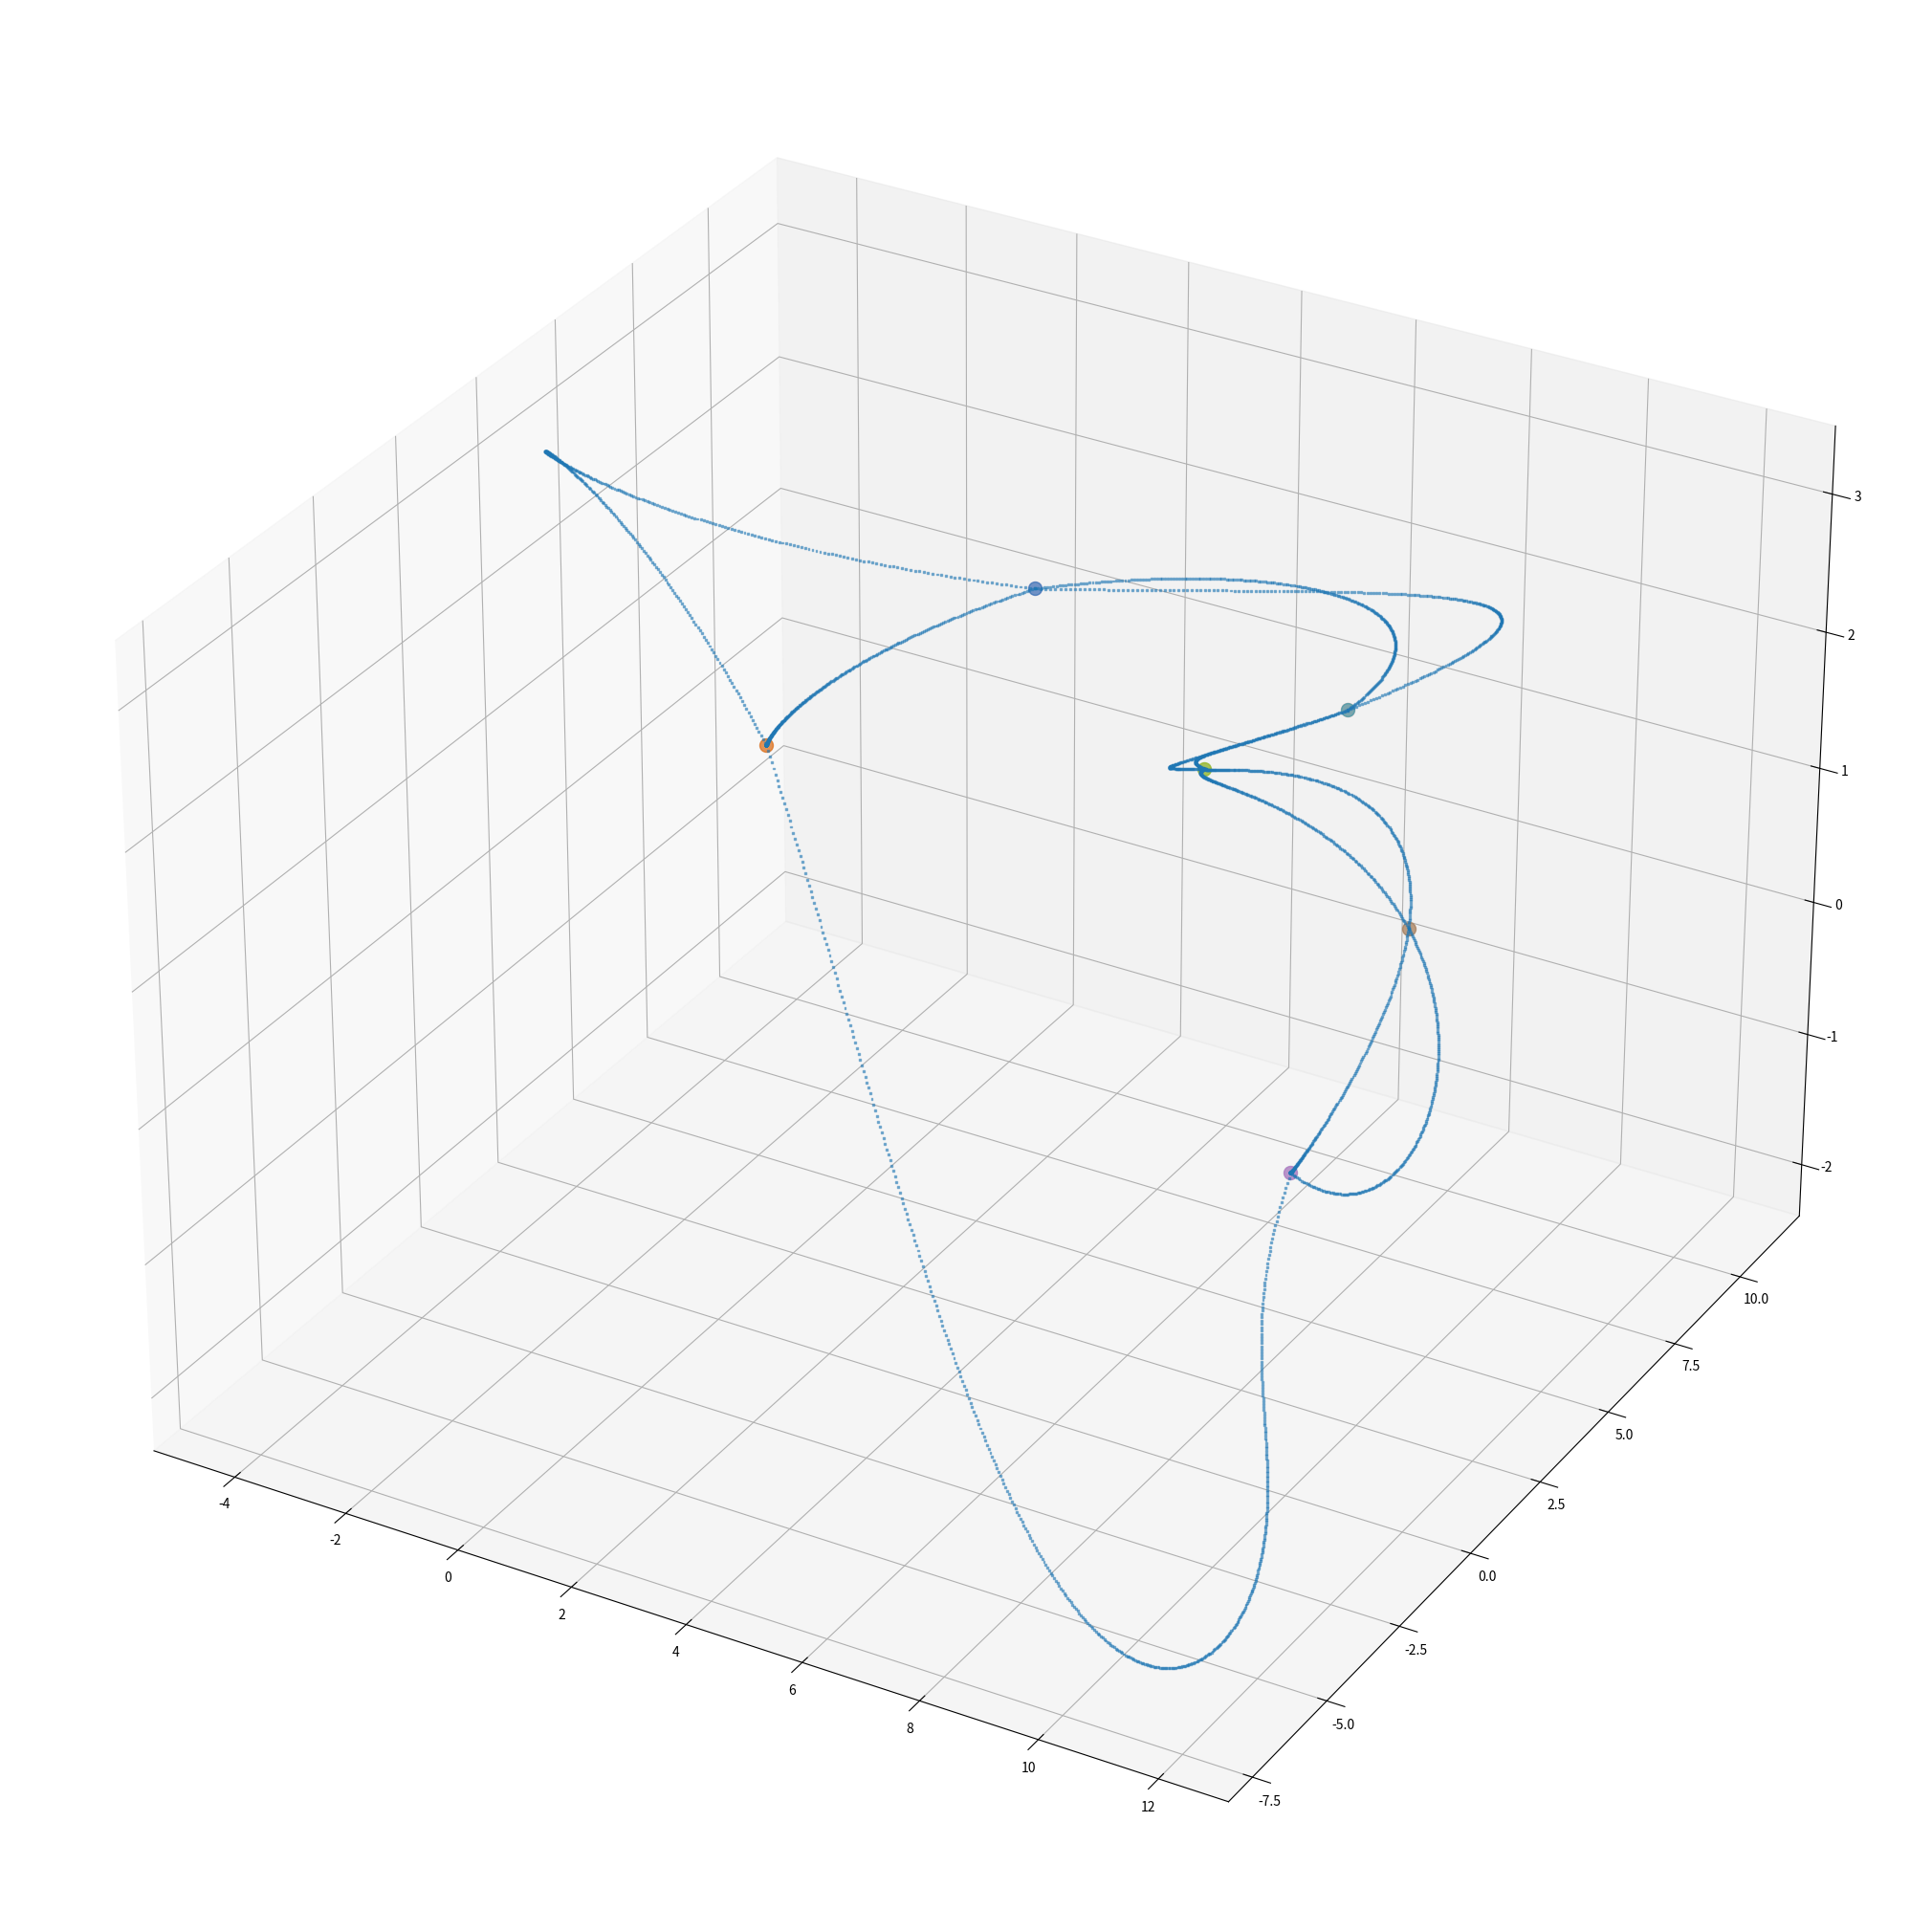

Write Python code to recreate this figure.
import random
import warnings
from collections import namedtuple

import numpy as np
import matplotlib.pyplot as plt


warnings.filterwarnings('ignore')

def get_time_between_segments(waypoints, speed):
    times = []
    for i in range(waypoints.shape[0] - 1):
        # the time required to travel between each pair of waypoints
        distance = np.linalg.norm(waypoints[i+1] - waypoints[i])
        time = distance / speed
        times.append(time)

    return times

def get_polynomial_matrix(T, mode):
    if mode == "jerk":
        A = np.array([
            [0, 0, 0, 0, 0, 1],                                 # POSITION AT T=0 CONSTRAINT
            [T**5, T**4, T**3, T**2, T, 1],                     # POSITION AT T=T CONSTRAINT
            [0, 0, 0, 0, 1, 0],                                 # VELOCITY AT T=0 CONSTRAINT
            [5*T**4, 4*T**3, 3*T**2, 2*T, 1, 0],                # VELOCITY AT T=T CONSTRAINT
            [0, 0, 0, 2, 0, 0],                                 # ACCELERATION AT T=0 CONSTRAINT
            [20*T**3, 12*T**2, 6*T, 2, 0, 0]                    # ACCELERATION AT T=T CONSTRAINT
        ])
    else: # snap
        A = np.array([
            [0, 0, 0, 0, 0, 0, 0, 1],
            [T**7, T**6, T**5, T**4, T**3, T**2, T, 1],
            [0, 0, 0, 0, 0, 0, 1, 0],
            [7*T**6, 6*T**5, 5*T**4, 4*T**3, 3*T**2, 2*T, 1, 0],
            [0, 0, 0, 0, 0, 2, 0, 0],
            [42*T**5, 30*T**4, 20*T**3, 12*T**2, 6*T, 2, 0, 0],
            [0, 0, 0, 0, 6, 0, 0, 0],                                   # JERK AT T=0 CONSTRAINT
            [210*T**4, 120*T**3, 60*T**2, 24*T, 6, 0, 0, 0]             # JERK AT T=T CONSTRAINT
        ])
    
    return A

def get_boundary_conditions_matrix(mode, start_conditions, end_conditions):
    if mode == "jerk":
        x0, y0, z0, vx0, vy0, vz0, ax0, ay0, az0 = start_conditions
        xT, yT, zT, vxT, vyT, vzT, axT, ayT, azT = end_conditions
        conditions = np.array([[x0, y0, z0],                  # POSITION X AT T=0 CONSTRAINT
                               [xT, yT, zT],                  # POSITION X AT T=T CONSTRAINT
                                [vx0, vy0, vz0],               # VELOCITY X AT T=0 CONSTRAINT
                                [vxT, vyT, vzT],               # VELOCITY X AT T=T CONSTRAINT
                                [ax0, ay0, az0],               # ACCELERATION X AT T=0 CONSTRAINT
                                [axT, ayT, azT]])              # ACCELERATION X AT T=T CONSTRAINT
    else:
        x0, y0, z0, vx0, vy0, vz0, ax0, ay0, az0, jx0, jy0, jz0 = start_conditions
        xT, yT, zT, vxT, vyT, vzT, axT, ayT, azT, jxT, jyT, jzT = end_conditions
        conditions = np.array([[x0, y0, z0],                      
                                [xT, yT, zT],                      
                                [vx0, vy0, vz0],                   
                                [vxT, vyT, vzT],                  
                                [ax0, ay0, az0],              
                                [axT, ayT, azT],
                                [jx0, jy0, jz0],               # START WITH THIS JERK         
                                [jxT, jyT, jzT]])              # END WITH THIS JERK
    return conditions

def optimal_trajectory(waypoints, speed=1.2, dt=.1, mode="jerk", dim=0):
    positions, velocities, accelerations, jerks, snaps = [], [], [], [], []
    
    waypoints = waypoints[:, dim]                                     # solving only for 1 dimension
    times = get_time_between_segments(waypoints, speed)               # 1D array of time to complete a particular segement
    S = np.array([0] + np.cumsum(times).tolist())                     # 1D array of time it takes to reach a waypoint from the very first waypoint to the current waypoint
    
    nb_splines = waypoints.shape[0] - 1
    ord = 7 if mode == "snap" else 5
    nb_constrain = ord + 1

    A = np.zeros((nb_constrain*nb_splines, nb_constrain*nb_splines))
    b = np.zeros((1, nb_constrain*nb_splines))

    print(f"\nGenerating a {ord}th order polynomial trajectory for {nb_splines} splines segments and {nb_constrain} per spline")
    print(f"Matrix A: {A.shape} , Matrix b : {b.shape}\n")

    for i in range(waypoints.shape[0] - 1):
        Ti = times[i]   # time to complete the segment
        Si = S[i]       # time to reach the waypoint cummulated from the very first wp
        T = times[i]

        # Get boundary conditions
        is_first_seg = (i == 0)
        is_last_seg = (i+1 == waypoints.shape[0] - 1)
        speed_at_wp = np.linalg.norm(waypoints[i] - waypoints[i+1]) / T

        x0, y0, z0 = waypoints[i]
        xT, yT, zT = waypoints[i+1]
        vx0, vy0, vz0 = [0.0, 0.0, 0.0] if is_first_seg else [speed_at_wp, speed_at_wp, 0.0]
        vxT, vyT, vzT = [0.0, 0.0, 0.0] if is_last_seg else [speed_at_wp, speed_at_wp, 0.0]
        
        ax0, ay0, az0, axT, ayT, azT = [0.0, 0.0, 0.0, 0.0, 0.0, 0.0]
        jx0, jy0, jz0, jxT, jyT, jzT = [0.0, 0.0, 0.0, 0.0, 0.0, 0.0]

        start_conditions = [x0, y0, z0, vx0, vy0, vz0, ax0, ay0, az0]
        end_conditions = [xT, yT, zT, vxT, vyT, vzT, axT, ayT, azT]

        if mode == "snap":
            start_conditions.extend([jx0, jy0, jz0])
            end_conditions.extend([jxT, jyT, jzT])

        b = get_boundary_conditions_matrix(mode, start_conditions, end_conditions)
        A = get_polynomial_matrix(T, mode)
        
        # now we have a problem in the for Ac = conditions where c are the unknown coefficents
        # (spline parameters) we are looking for. So we can use the inverse of A to solve this:
        # c = A^1 @ conditions, assuming det(A) is not 0
        
        c = np.linalg.solve(A, b)  # spline parameters


        # now we have the coeffs for the current start and current end, let find all the poses in between
        if mode == "jerk":
            c5, c4, c3, c2, c1, c0 = c[0], c[1], c[2], c[3], c[4], c[5]
            for t in np.arange(0.0, T, dt):
                position = c5 * t**5 + c4 * t**4 + c3 * t**3 + c2 * t**2 + c1 * t**1 + c0
                velocity = 5 * c5 * t**4 + 4 * c4 * t**3 + 3 * c3 * t**2 + c2 * t + c1       # dp/dt
                acceleration = 20 * c5 * t**3 + 12 * c4 * t**2 + 6 * c3 * t + c2             # dv/dt
                jerk = 60 * c5 * t**2 + 24 * c4 * t + 6 * c3                                 # da/dt

                positions.append(position)
                velocities.append(velocity)
                accelerations.append(acceleration)
                jerks.append(jerk)
        else:
            c7, c6, c5, c4, c3, c2, c1, c0 = c[0], c[1], c[2], c[3], c[4], c[5], c[6], c[7]
            for t in np.arange(0.0, T, dt):
                position = c7 * t**7 + c6 * t**6 + c5 * t**5 + c4 * t**4 + c3 * t**3 + c2 * t**2 + c1 * t**1 + c0
                velocity = 7 * c7 * t**6 + 6 * c6 * t**5 + 5 * c5 * t**4 + 4 * c4 * t**3 + 3 * c3 * t**2 + 2 * c2 * t + c1
                acceleration = 42 * c7 * t**5 + 30 * c6 * t**4 + 20 * c5 * t**3 + 12 * c4 * t**2 + 6 * c3 * t + 2 * c2
                jerk = 210 * c7  *t**4 + 120 * c6 * t**3 + 60 * c5 * t**2 + 24 * c4 * t + 6  *c3
                snap = 840 * c7 * t**3 + 360 * c6 * t**2 + 180 * c5 * t + 24 * c4

                positions.append(position)
                velocities.append(velocity)
                accelerations.append(acceleration)
                jerks.append(jerk)

    traj = np.hstack((positions, velocities, accelerations))
    return traj

def get_path(total_time=20, dt=0.01):
    Desired = namedtuple(
            "Desired", ["x", "y", "z", "x_vel", "y_vel", "z_vel", "x_acc", "y_acc", "z_acc", "yaw"])
    
    t = np.linspace(0.0, total_time, int(total_time/dt))

    omega_x = 0.8
    omega_y = 0.4
    omega_z = 0.4

    a_x = 1.0 
    a_y = 1.0
    a_z = 1.0

    x = a_x * np.sin(omega_x * t) 
    x_vel = a_x * omega_x * np.cos(omega_x * t)
    x_acc = -a_x * omega_x**2 * np.sin(omega_x * t)

    y = a_y * np.cos(omega_y * t) + 2
    y_vel = -a_y * omega_y * np.sin(omega_y * t)
    y_acc = -a_y * omega_y**2 * np.cos(omega_y * t)

    z = a_z * np.cos(omega_z * t) + 2
    z_vel = -a_z * omega_z * np.sin(omega_z * t)
    z_acc = - a_z * omega_z**2 * np.cos(omega_z * t)

    yaw = np.arctan2(y_vel, x_vel)

    desired_trajectory = Desired(x, y, z, x_vel, y_vel, z_vel, x_acc, y_acc, z_acc, yaw)

    return t, dt, desired_trajectory

def get_path_helix(total_time=20, r=1, height=10, dt=0.01):
    Desired = namedtuple(
            "Desired", ["x", "y", "z", "x_vel", "y_vel", "z_vel", "x_acc", "y_acc", "z_acc", "yaw"])
    
    t = np.linspace(0.0, total_time, int(total_time/dt))

    omega_x = 0.8
    omega_y = 0.4
    omega_z = 0.4

    a_x = r  # radius of helix
    a_y = r  # radius of helix
    a_z = height / total_time  # vertical movement of helix per unit time

    x = a_x * np.sin(omega_x * t) 
    x_vel = a_x * omega_x * np.cos(omega_x * t)
    x_acc = -a_x * omega_x**2 * np.sin(omega_x * t)

    y = a_y * np.cos(omega_y * t)
    y_vel = -a_y * omega_y * np.sin(omega_y * t)
    y_acc = -a_y * omega_y**2 * np.cos(omega_y * t)

    z = a_z * t  # z moves linearly with time
    z_vel = np.full(len(t), a_z)  # z_vel is constant
    z_acc = np.full(len(t), 0)  # z_acc is zero

    yaw = np.arctan2(y_vel,x_vel)

    desired_trajectory = Desired(x, y, z, x_vel, y_vel, z_vel, x_acc, y_acc, z_acc, yaw)

    return t, dt, desired_trajectory

def getwp(form, a=None, phi=None):
    if form == 'angle' and a is None and phi is None:
        w = np.array([[0, 0, 0],
                      [0, 0, 2],
                      [0, 4, 2],
                      [0, 0, 1.1]]).T
    elif form == 'helix' and a is None and phi is None:
        r = 5
        h_max = 16.5
        t = np.pi * np.arange(0, h_max + 0.4, 0.4)
        x = r * np.cos(t)
        y = r * np.sin(t)
        z = t / np.pi
        w = np.array([x, y, z])
    elif form == 'maneuvre' and a is not None and phi is not None:
        w = np.array([[0, 0, 2],
                      [0, a, 2],
                      [a * np.sin(phi), a * (1 - np.cos(phi)), 2]]).T
    return w

def polynom(n, k, t):
    T = np.zeros(n)
    D = np.zeros(n)

    for i in range(n):
        D[i] = i 
        T[i] = 1

    # Derivative: (if k=0, this is not executed)
    for j in range(k):
        for i in range(n):
            
            T[i] = T[i] * D[i]
            if D[i] > 0:
                D[i] = D[i] - 1

    # put t value
    for i in range(n):
        T[i] = T[i] * t**D[i]

    return T.T


if __name__ == "__main__":

    
    waypoints = np.array([
        [10, 0, 0], [10, 4, 1], [6, 5, 1.5], [7, 8, 1.5], [2, 7, 2], [1, 0, 2],
        [10, 0, 0], [10, 4, 1], [6, 5, 1.5], [7, 8, 1.5], [2, 7, 2], [1, 0, 2]
    ])
    speed = 1.0
    # waypoints = getwp("helix").T
    times = get_time_between_segments(waypoints, speed=speed)
    S = np.array([0] + np.cumsum(times).tolist())

    dt = 0.02
    time0 = 0.0
    k0 = 0  # position
    k1 = 1  # 1st derivative (velocity)
    k2 = 2  # 2nd derivative and so on...
    k3 = 3
    k4 = 4
    k5 = 5
    k6 = 6

    nb_splines = waypoints.shape[0] - 1
    ord = 7
    nb_constrain = ord + 1

    A = np.zeros((nb_constrain*nb_splines, nb_constrain*nb_splines))
    b = np.zeros((nb_constrain*nb_splines, 3))

    positions = []
    velocities = []
    accelerations = []
    jerks = []

    
    # nb_constrain on position at t=0 - FOR ALL SEGMENTS
    row = 0
    poly = polynom(n=nb_constrain, k=k0, t=time0)                                                      # fill A with polynomial for position at time 0
    for i in range(nb_splines):
        wp0 = waypoints[i]
        A[row, i*nb_constrain:nb_constrain*(i+1)] = poly                                               # i=0 -> 0:8   i=1 -> 8:16   i=2 -> 16:24  ...
        b[row, :] = wp0 # required position at every start of a segment

        # print(f"{len(A[row, i*nb_constrain:nb_constrain*(i+1)].flatten())} values of A about to be replaced")
        # print(f"Filling A with values {poly} at row {row}, from col {i*nb_constrain} : {nb_constrain*(i+1)} for k={k0} and t={time0}")
        # print(f"Filling b with values {wp0} at row {row}\n")

        row += 1
    
    # nb_constrain on position at t=T - FOR ALL SEGMENTS                                                     
    for i in range(nb_splines):
        wpT = waypoints[i+1]
        timeT = times[i]
        poly = polynom(n=nb_constrain, k=k0, t=timeT)                                                  # fill A with polynomial for position at time t (from the 4th row)
        A[row, i*nb_constrain:nb_constrain*(i+1)] = poly                                               # i=0 -> 0:8   i=1 -> 8:16   i=2 -> 16:24  ...
        b[row, :] = wpT  # required position at every end of a segment

        row += 1

    # CONSTRAIN FOR THE VERY FIRST SEGMENT at t=0 (vel=0, acc=0, jerk=0) : 3 in total
    for i, k in enumerate([k1, k2, k3]):
        poly = polynom(n=nb_constrain, k=k, t=time0)

        A[row, 0:nb_constrain] = poly
        row += 1
    

    # CONSTRAIN FOR THE VERY LAST SEGMENT at t=T (vel=0, acc=0, jerk=0) : 3 in total
    for i, k in enumerate([k1, k2, k3]):
        poly = polynom(n=nb_constrain, k=k, t=times[-1])
        A[row, (nb_splines-1)*nb_constrain:nb_constrain*nb_splines] = poly

        row += 1
    
    # CONSTRAIN FOR INTERMEDIARY SEGMENTS ONLY SO -> n_constrain - 1 constrains
    # so we will have (n_constrain - 1) for velocity at time T / same for acceleration/jerk/snap/snap_dot/snap_ddot
    # for velocity we want to fill the row with the value of velT - vel0, and in matrix b we will have a value of 0
    # in order to satisfy the fact that we want velT = vel0, same for 2nd derivative, 3rd, 4th, 5th, 6th.
    for s in range(1, nb_splines):  # loop over intermediate segments
        timeT = times[s]
        for k in [k1, k2, k3, k4, k5, k6]:
            poly0 = -1 * polynom(n=nb_constrain, k=k, t=time0)
            polyT = polynom(n=nb_constrain, k=k, t=timeT)
            poly = np.hstack((polyT, poly0))
            A[row, (s-1)*nb_constrain:nb_constrain*(s+1)] = poly     # here we fill the 16 values (hstack) on the same row from 0 to 16
            row += 1
    
    

    c = np.linalg.solve(A, b)  # spline parameters
    # c, residuals, rank, s = np.linalg.lstsq(A, b, rcond=None)


    c0, c1, c2, c3, c4, c5, c6, c7 = c[0], c[1], c[2], c[3], c[4], c[5], c[6], c[7]
    for it in range(nb_splines):
        timeT = times[it]
        
        for t in np.arange(0.0, timeT, dt):
            # position = polynom(8, k=0, t=t) @ c[0:8]
            position = polynom(8, k=0, t=t) @ c[it*nb_constrain:nb_constrain*(it+1)]


            velocity = polynom(8, k=1, t=t) @ c[it*nb_constrain:nb_constrain*(it+1)]
            acceleration = polynom(8, k=2, t=t) @ c[it*nb_constrain:nb_constrain*(it+1)]
            jerk = polynom(8, k=3, t=t) @ c[it*nb_constrain:nb_constrain*(it+1)]
            snap = polynom(8, k=4, t=t) @ c[it*nb_constrain:nb_constrain*(it+1)]

            # position = c7 * t**7 + c6 * t**6 + c5 * t**5 + c4 * t**4 + c3 * t**3 + c2 * t**2 + c1 * t**1 + c0
            # velocity = 7 * c7 * t**6 + 6 * c6 * t**5 + 5 * c5 * t**4 + 4 * c4 * t**3 + 3 * c3 * t**2 + 2 * c2 * t + c1
            # acceleration = 42 * c7 * t**5 + 30 * c6 * t**4 + 20 * c5 * t**3 + 12 * c4 * t**2 + 6 * c3 * t + 2 * c2
            # jerk = 210 * c7  *t**4 + 120 * c6 * t**3 + 60 * c5 * t**2 + 24 * c4 * t + 6  *c3
            # snap = 840 * c7 * t**3 + 360 * c6 * t**2 + 180 * c5 * t + 24 * c4

            positions.append(position)
            velocities.append(velocity)
            accelerations.append(acceleration)
            jerks.append(jerk)
    
    
    traj = np.hstack((positions, velocities, accelerations))


    fig = plt.figure(figsize=(20,20))
    ax = fig.add_subplot(111, projection='3d')
    fig.subplots_adjust(left=0, right=1, bottom=0, top=1)

    n_wp = len(waypoints)
    for i in range(n_wp):
        x, y, z = waypoints[i]
        ax.plot(x, y, z, alpha=.5, marker=".",  markersize=20)

    ax.scatter(traj[:, 0], traj[:, 1], traj[:, 2], marker='s', alpha=.5, s=2)
    plt.show()





  
    # TESTS FOR 4 SPLINES SEGMENTS
    # expected_pos0 = np.array([1., 0., 0., 0., 0., 0., 0., 0.])
    # expected_posT = np.array([1., timeT, timeT**2, timeT**3, timeT**4, timeT**5, timeT**6, timeT**7])
    # expected_vel0_first_seg = np.array([0., 1., 0., 0., 0., 0., 0., 0.])
    # expected_acc0_first_seg = np.array([0., 0., 2., 0., 0., 0., 0., 0.])
    # expected_jerk0_first_seg = np.array([0., 0., 0., 6., 0., 0., 0., 0.])

    # expected_velT = np.array([0., 1., 2*timeT, 3*timeT**2, 4*timeT**3, 5*timeT**4, 6*timeT**5, 7*timeT**6])
    # expected_accT = np.array([0., 0., 2., 6*timeT, 12*timeT**2, 20*timeT**3, 30*timeT**4, 42*timeT**5])
    # expected_jerkT = np.array([0., 0., 0., 6., 24*timeT, 60*timeT**2, 120*timeT**3, 210*timeT**4])

    # np.testing.assert_array_equal(A[0, :8], expected_pos0)
    # np.testing.assert_array_equal(A[1, 8:16], expected_pos0)
    # np.testing.assert_array_equal(A[2, 16:24], expected_pos0)
    # np.testing.assert_array_equal(A[3, 24:32], expected_pos0)

    # np.testing.assert_array_equal(A[4, :8], expected_posT)
    # np.testing.assert_array_equal(A[5, 8:16], expected_posT)
    # np.testing.assert_array_equal(A[6, 16:24], expected_posT)
    # np.testing.assert_array_equal(A[7, 24:32], expected_posT)

    # np.testing.assert_array_equal(A[8, :8], expected_vel0_first_seg)
    # np.testing.assert_array_equal(A[9, 8:16], expected_acc0_first_seg)
    # np.testing.assert_array_equal(A[10, 16:24], expected_jerk0_first_seg)

    # np.testing.assert_array_equal(A[11, :8], expected_velT)
    # np.testing.assert_array_equal(A[12, 8:16], expected_accT)
    # np.testing.assert_array_equal(A[13, 16:24], expected_jerkT)
